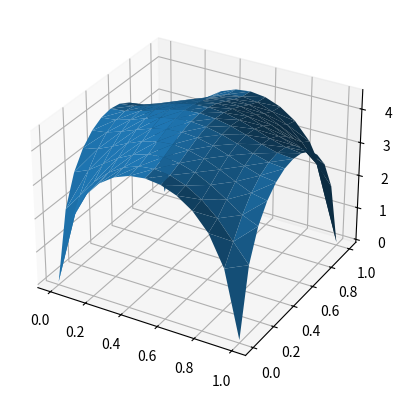
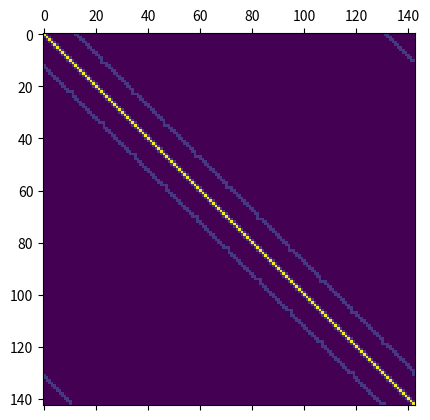
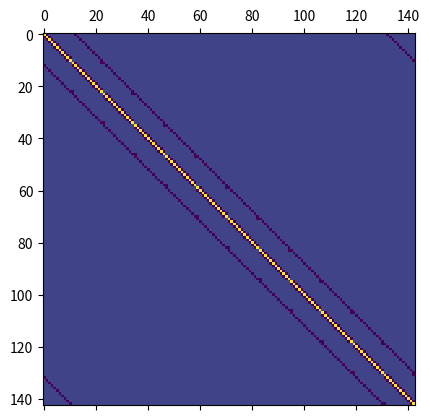

These figures' Python source, in order:
import numpy as np
import matplotlib.pyplot as plt

N = 13

vertices = np.zeros([N*N, 2])
triangles = []
elements = []
elements_mask = []
trace = []

X, Y = np.meshgrid(np.linspace(0, 1, N), np.linspace(0, 1, N))

vertices[:, 0] = X.flatten()
vertices[:, 1] = Y.flatten()

trace = [0]
trace.extend(range(N * (N-1), N*N))
trace.extend(range(N - 1, N*N, N))

for y_i in range(N-1):
    for x_i in range(N-1):
        i = N * y_i + x_i
        triangles.append((i, i+N + 1, i+N))
        triangles.append((i, i + 1, i+N + 1))

n = 0
for i in range(N*N):
    if i in trace:
        elements.append(-1)
    else:
        elements.append(n)
        elements_mask.append(i)
        n += 1

for i in range(1, N-1):
    elements[N * (N-1) + i] = elements[i]
    elements[N * (i+1) - 1] = elements[N * i]


M = np.zeros([n, n])
L = np.zeros([n, n])

for v_i, v_j, v_k in triangles:
    v1 = vertices[v_j] - vertices[v_i]
    v2 = vertices[v_k] - vertices[v_i]
    v3 = vertices[v_j] - vertices[v_k]
    Jac_A = np.abs(v1[0] * v2[1] - v2[0] * v1[1])

    m = Jac_A / 24
    l = .5 / Jac_A

    i, j, k = elements[v_i], elements[v_j], elements[v_k]

    if i >= 0:
        M[i, i] += m * 2
        L[i, i] += l * np.dot(v3, v3)
        if j >= 0:
            M[(i, j), (j, i)] += m
            L[(i, j), (j, i)] += l * np.dot(v3, v2)
        if k >= 0:
            M[(i, k), (k, i)] += m
            L[(i, k), (k, i)] -= l * np.dot(v3, v1)

    if j >= 0:
        M[j, j] += m * 2
        L[j, j] += l * np.dot(v2, v2)
        if k >= 0:
            M[(j, k), (k, j)] += m
            L[(j, k), (k, j)] -= l * np.dot(v1, v2)

    if k >= 0:
        M[k, k] += m * 2
        L[k, k] += l * np.dot(v1, v1)


u = np.zeros(N * N)
f = np.zeros(N * N)

f[elements_mask] = 2 * np.pi ** 2 * np.sin(np.pi * vertices[elements_mask, 0]) \
                   * np.sin(np.pi * vertices[elements_mask, 1])
u[elements_mask] = np.linalg.solve(L, M @ f[elements_mask])
u[range(N * (N-1), N*N)] = u[range(0, N)]
u[range(N - 1, N*N, N)] = u[range(0, N*N, N)]

ax = plt.figure().add_subplot(projection='3d')
ax.plot_trisurf(vertices[:, 0], vertices[:, 1], triangles, u)

plt.matshow(M)
plt.matshow(L)
plt.show()